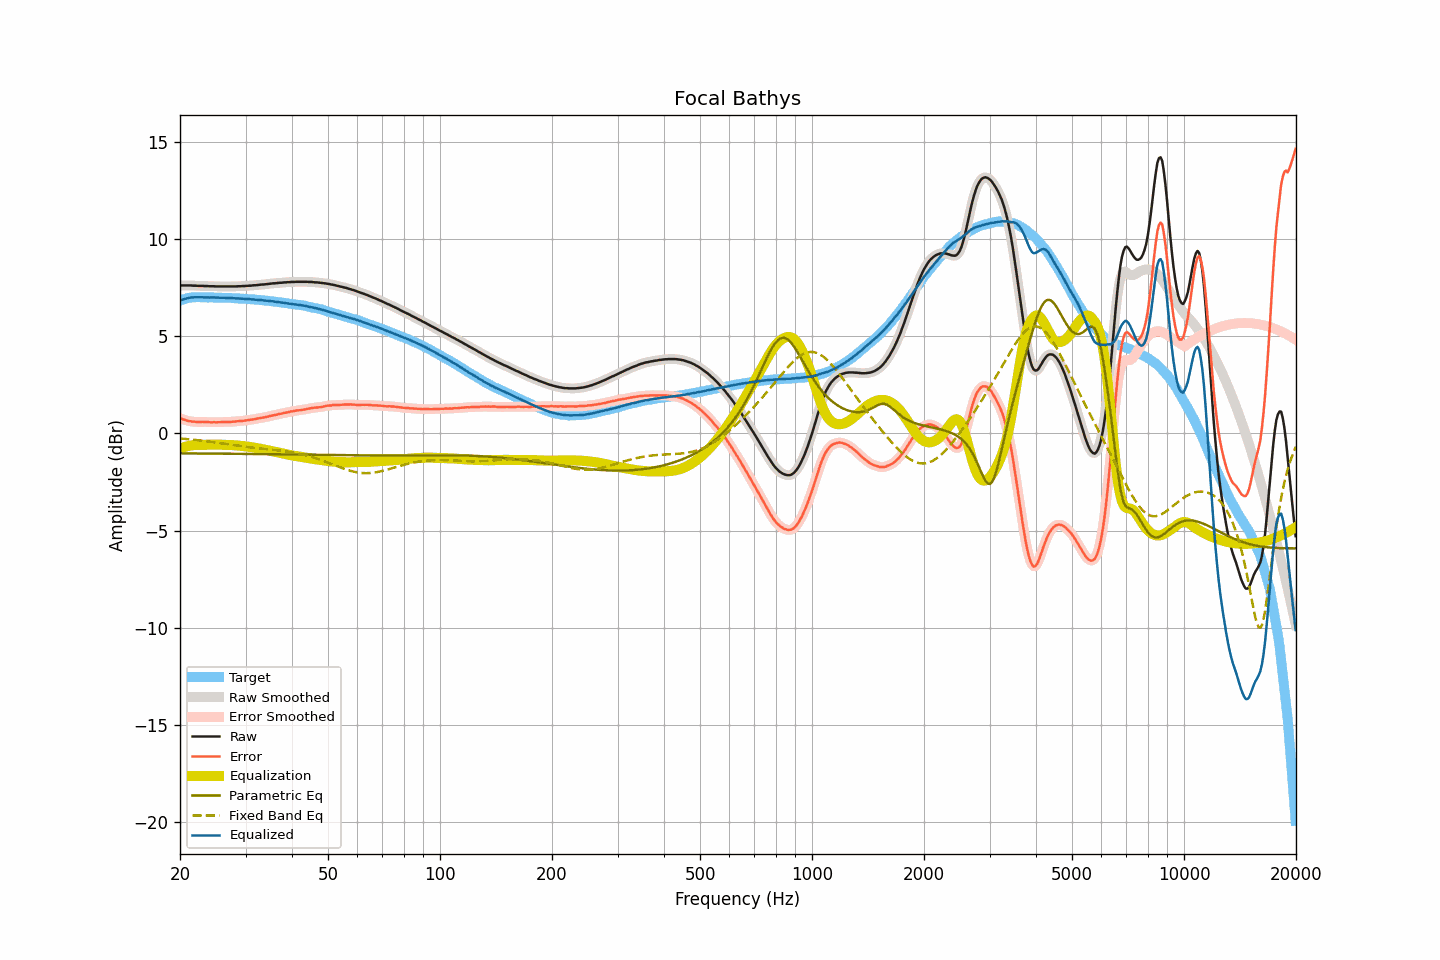

The table this chart was drawn from, first rows:
frequency, raw, smoothed, error, error_smoothed, equalization, parametric_eq, fixed_band_eq, equalized_raw, equalized_smoothed, target
20.00, 7.62, 7.62, 0.78, 0.78, -0.78, -1.03, -0.26, 6.84, 6.84, 6.84
20.20, 7.62, 7.62, 0.75, 0.75, -0.75, -1.03, -0.27, 6.87, 6.87, 6.87
20.40, 7.62, 7.62, 0.72, 0.72, -0.72, -1.03, -0.27, 6.90, 6.90, 6.90
20.61, 7.62, 7.62, 0.70, 0.69, -0.69, -1.03, -0.28, 6.92, 6.92, 6.92
20.81, 7.62, 7.62, 0.67, 0.67, -0.67, -1.03, -0.29, 6.95, 6.95, 6.95
21.02, 7.62, 7.62, 0.64, 0.65, -0.65, -1.03, -0.30, 6.97, 6.97, 6.98
21.23, 7.62, 7.62, 0.63, 0.63, -0.63, -1.03, -0.30, 6.99, 6.98, 6.99
21.44, 7.62, 7.61, 0.62, 0.62, -0.62, -1.03, -0.31, 7.00, 7.00, 7.00
21.66, 7.61, 7.61, 0.60, 0.61, -0.61, -1.03, -0.32, 7.00, 7.01, 7.01
21.87, 7.61, 7.61, 0.60, 0.60, -0.60, -1.03, -0.33, 7.01, 7.01, 7.01
22.09, 7.61, 7.60, 0.59, 0.59, -0.59, -1.03, -0.34, 7.01, 7.01, 7.01
22.31, 7.60, 7.60, 0.58, 0.59, -0.59, -1.03, -0.35, 7.01, 7.01, 7.01
22.54, 7.60, 7.60, 0.58, 0.59, -0.59, -1.03, -0.36, 7.01, 7.01, 7.01
22.76, 7.60, 7.60, 0.59, 0.59, -0.59, -1.03, -0.37, 7.01, 7.01, 7.01
22.99, 7.60, 7.59, 0.60, 0.59, -0.59, -1.04, -0.38, 7.01, 7.01, 7.00
23.22, 7.59, 7.59, 0.59, 0.59, -0.58, -1.04, -0.39, 7.00, 7.01, 7.00
23.45, 7.59, 7.59, 0.59, 0.59, -0.58, -1.04, -0.40, 7.00, 7.00, 7.00
23.69, 7.59, 7.58, 0.59, 0.58, -0.58, -1.04, -0.41, 7.01, 7.00, 7.00
23.92, 7.58, 7.58, 0.58, 0.58, -0.58, -1.04, -0.42, 7.00, 7.00, 7.00
24.16, 7.58, 7.58, 0.57, 0.58, -0.58, -1.04, -0.43, 7.00, 7.00, 7.01
24.40, 7.58, 7.58, 0.57, 0.57, -0.58, -1.04, -0.44, 7.00, 7.00, 7.01
24.65, 7.58, 7.57, 0.58, 0.57, -0.57, -1.04, -0.45, 7.00, 7.00, 7.00
24.89, 7.57, 7.57, 0.57, 0.58, -0.57, -1.04, -0.46, 6.99, 7.00, 7.00
25.14, 7.57, 7.57, 0.57, 0.57, -0.58, -1.04, -0.48, 6.99, 6.99, 6.99
25.39, 7.57, 7.57, 0.57, 0.57, -0.58, -1.04, -0.49, 6.99, 6.99, 6.99
25.65, 7.57, 7.57, 0.58, 0.58, -0.58, -1.04, -0.50, 6.99, 6.99, 6.99
25.91, 7.57, 7.57, 0.59, 0.58, -0.58, -1.04, -0.51, 6.99, 6.99, 6.98
26.16, 7.57, 7.57, 0.59, 0.59, -0.58, -1.04, -0.52, 6.98, 6.98, 6.98
26.43, 7.57, 7.57, 0.59, 0.59, -0.59, -1.04, -0.54, 6.98, 6.98, 6.98
26.69, 7.57, 7.57, 0.59, 0.59, -0.59, -1.04, -0.55, 6.98, 6.98, 6.98
26.96, 7.57, 7.57, 0.59, 0.59, -0.59, -1.05, -0.56, 6.98, 6.98, 6.98
27.23, 7.57, 7.57, 0.59, 0.59, -0.60, -1.05, -0.57, 6.97, 6.97, 6.98
27.50, 7.57, 7.57, 0.59, 0.60, -0.60, -1.05, -0.59, 6.97, 6.97, 6.97
27.77, 7.57, 7.57, 0.61, 0.60, -0.60, -1.05, -0.60, 6.96, 6.96, 6.96
28.05, 7.57, 7.57, 0.61, 0.61, -0.61, -1.05, -0.61, 6.96, 6.96, 6.96
28.33, 7.57, 7.57, 0.62, 0.62, -0.62, -1.05, -0.62, 6.95, 6.95, 6.95
28.62, 7.58, 7.57, 0.63, 0.63, -0.62, -1.05, -0.64, 6.95, 6.95, 6.95
28.90, 7.58, 7.58, 0.63, 0.63, -0.63, -1.05, -0.65, 6.95, 6.95, 6.95
29.19, 7.58, 7.58, 0.64, 0.64, -0.64, -1.05, -0.66, 6.94, 6.94, 6.93
29.48, 7.59, 7.59, 0.65, 0.65, -0.65, -1.05, -0.67, 6.94, 6.94, 6.94
29.78, 7.59, 7.59, 0.66, 0.66, -0.66, -1.05, -0.68, 6.93, 6.93, 6.93
30.08, 7.60, 7.60, 0.67, 0.67, -0.67, -1.05, -0.69, 6.93, 6.93, 6.93
30.38, 7.60, 7.60, 0.68, 0.68, -0.68, -1.06, -0.70, 6.92, 6.92, 6.92
30.68, 7.61, 7.61, 0.69, 0.69, -0.69, -1.06, -0.71, 6.92, 6.91, 6.92
30.99, 7.61, 7.61, 0.70, 0.70, -0.70, -1.06, -0.72, 6.90, 6.91, 6.90
31.30, 7.62, 7.62, 0.72, 0.72, -0.72, -1.06, -0.73, 6.90, 6.90, 6.90
31.61, 7.63, 7.62, 0.73, 0.73, -0.73, -1.06, -0.74, 6.90, 6.89, 6.90
31.93, 7.63, 7.63, 0.74, 0.74, -0.75, -1.06, -0.75, 6.88, 6.89, 6.89
32.24, 7.64, 7.64, 0.76, 0.76, -0.76, -1.06, -0.76, 6.88, 6.88, 6.87
32.57, 7.65, 7.65, 0.78, 0.78, -0.77, -1.06, -0.77, 6.87, 6.87, 6.87
32.89, 7.66, 7.66, 0.79, 0.79, -0.79, -1.06, -0.78, 6.87, 6.87, 6.87
33.22, 7.67, 7.66, 0.81, 0.81, -0.81, -1.06, -0.79, 6.86, 6.86, 6.86
33.55, 7.67, 7.67, 0.81, 0.82, -0.82, -1.06, -0.80, 6.85, 6.85, 6.85
33.89, 7.68, 7.68, 0.84, 0.84, -0.84, -1.07, -0.80, 6.84, 6.84, 6.84
34.23, 7.69, 7.69, 0.85, 0.85, -0.86, -1.07, -0.81, 6.83, 6.83, 6.84
34.57, 7.70, 7.70, 0.87, 0.87, -0.87, -1.07, -0.82, 6.82, 6.82, 6.82
34.92, 7.71, 7.71, 0.90, 0.89, -0.89, -1.07, -0.83, 6.82, 6.82, 6.81
35.27, 7.72, 7.72, 0.91, 0.91, -0.91, -1.07, -0.84, 6.81, 6.81, 6.81
35.62, 7.73, 7.72, 0.93, 0.93, -0.93, -1.07, -0.85, 6.80, 6.80, 6.79
35.97, 7.73, 7.73, 0.95, 0.95, -0.95, -1.07, -0.85, 6.78, 6.78, 6.78
... 635 more rows
